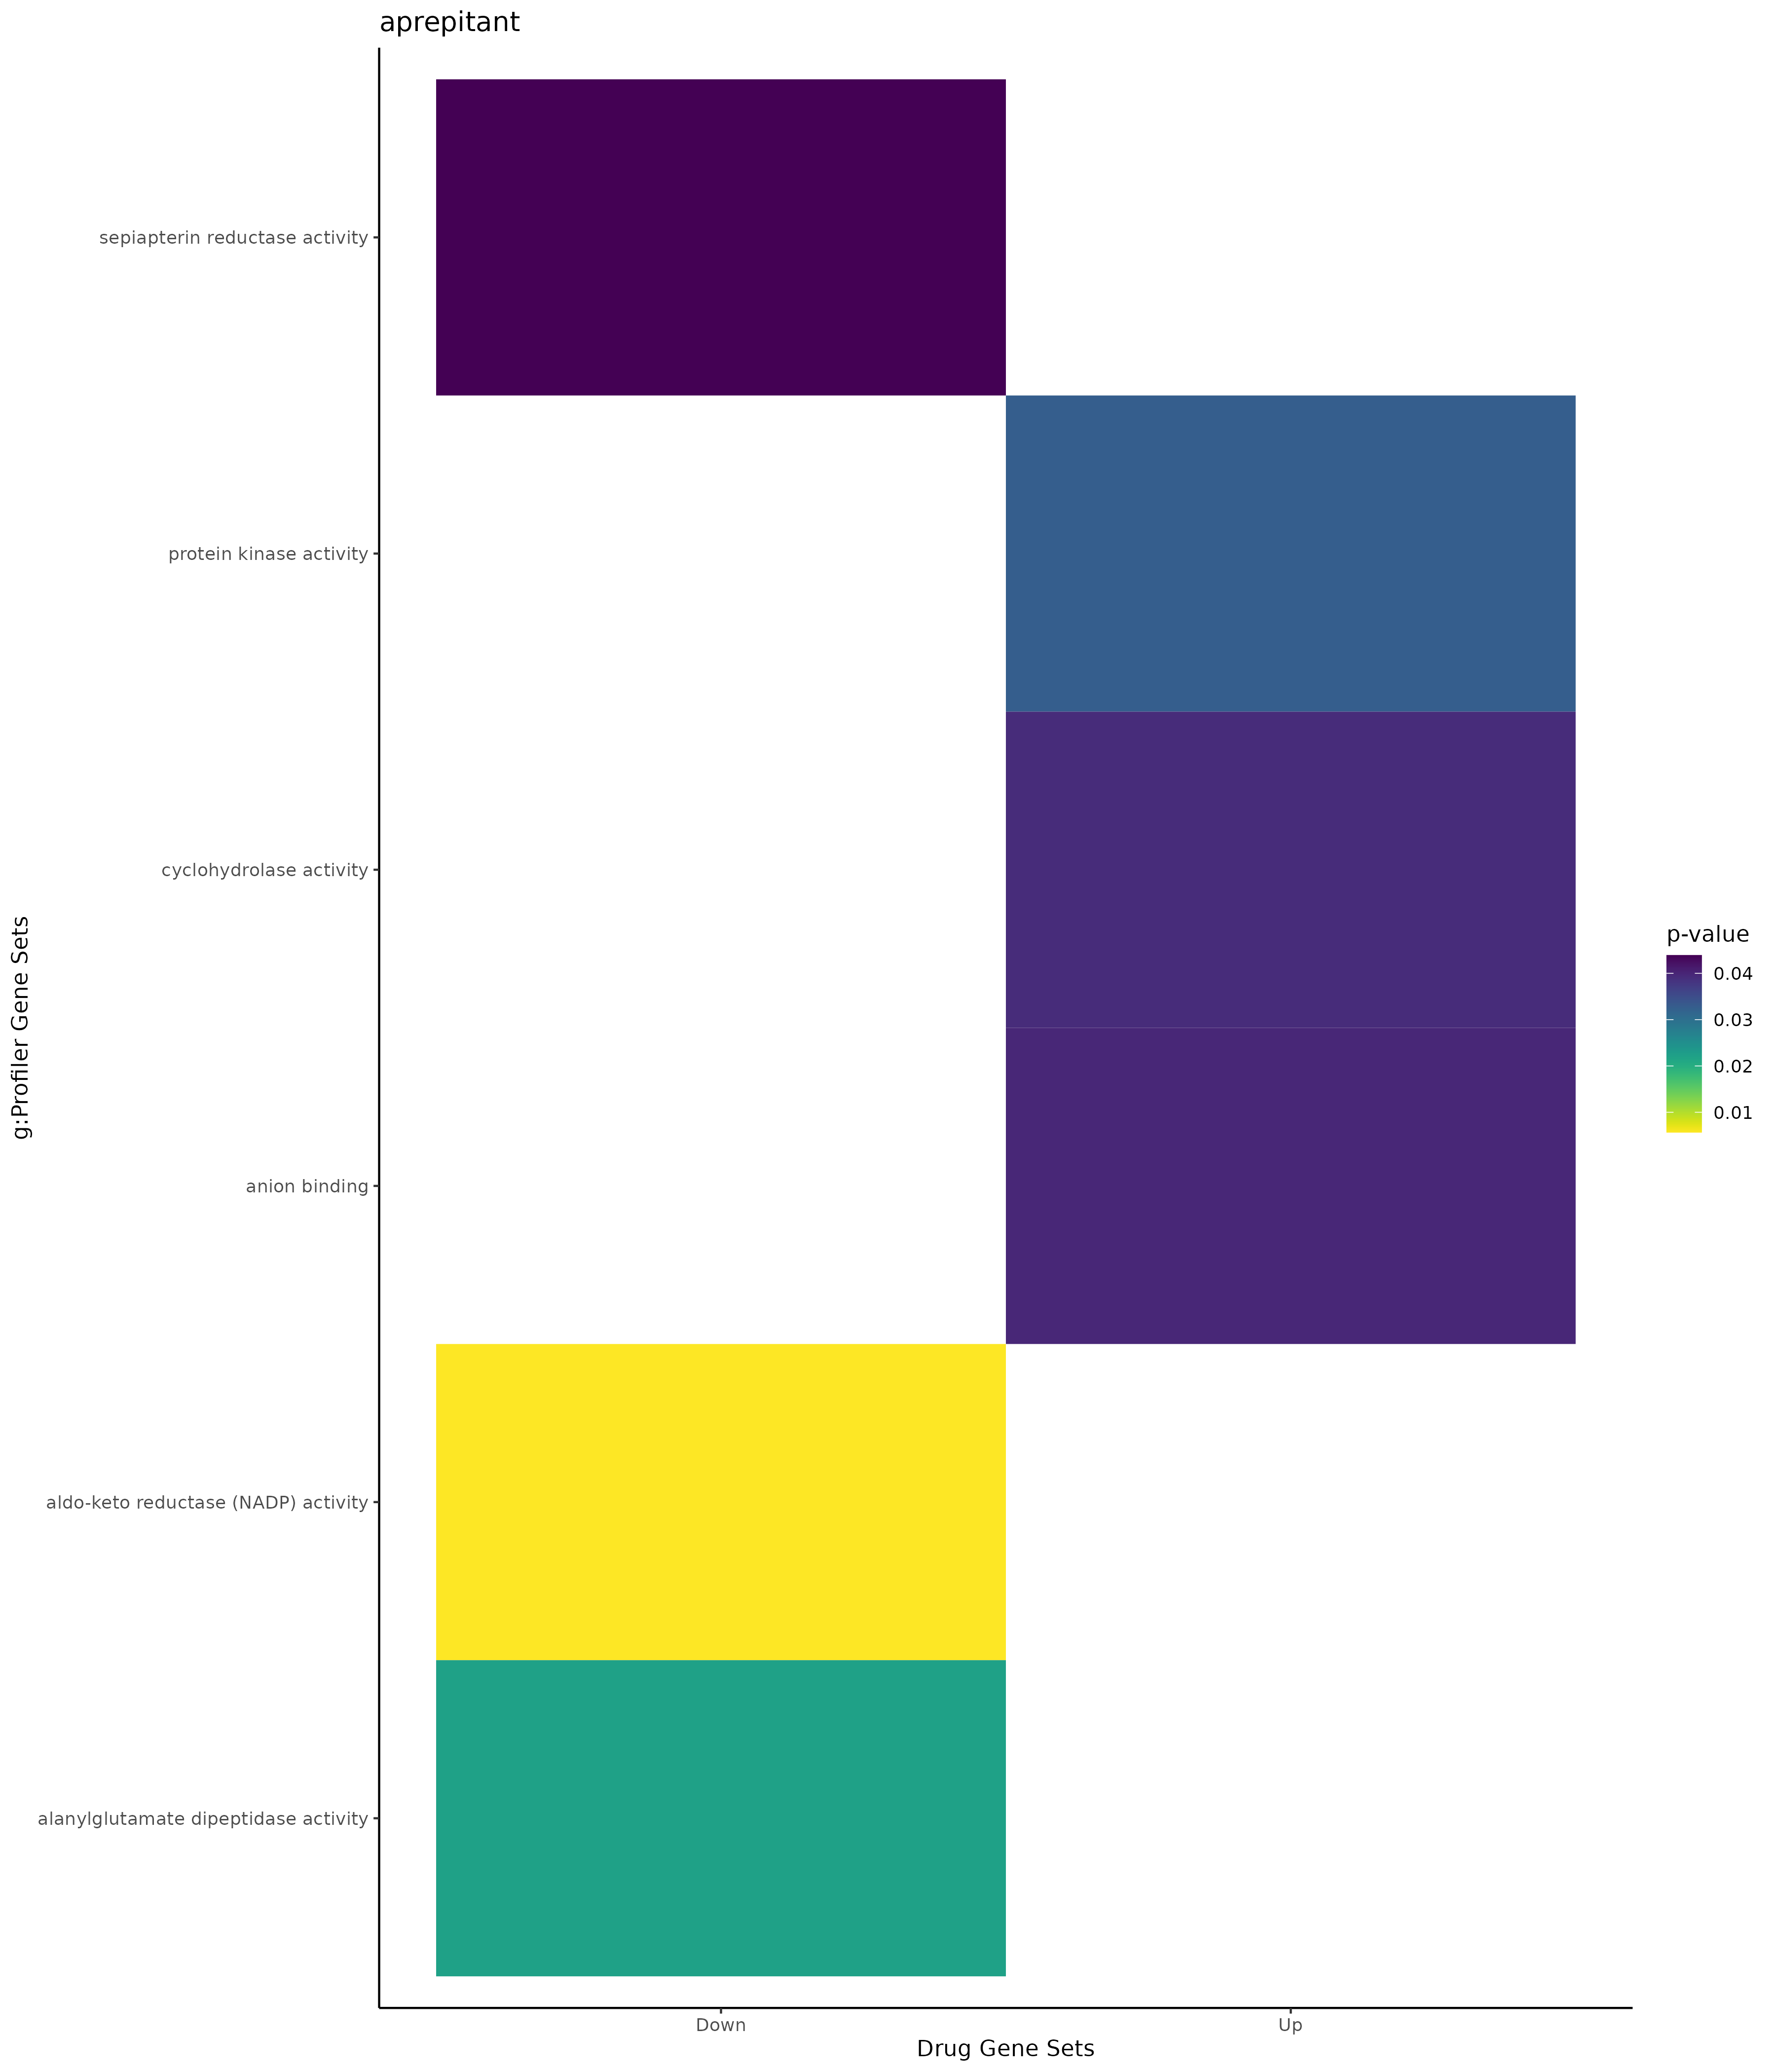

Values plotted in this chart, from the file beside it:
; query; significant; p_value; term_size; query_size; intersection_size; precision; recall; term_id; source; term_name; effective_domain_size; source_order; set
1; query_1; TRUE; 0,000501425398792226; 1934; 56; 19; 0,339285714285714; 0,00982419855222337; GO:0033554; GO:BP; cellular response to stress; 21092; 9509; Up
2; query_1; TRUE; 0,0110230200422825; 176; 15; 4; 0,266666666666667; 0,0227272727272727; GO:0072331; GO:BP; signal transduction by p53 class mediato…; 21092; 20169; Up
3; query_1; TRUE; 0,0198573539657493; 3938; 57; 25; 0,43859649122807; 0,00634840020314881; GO:0006950; GO:BP; response to stress; 21092; 2880; Up
4; query_1; TRUE; 0,000123200888181873; 12270; 64; 55; 0,859375; 0,00448247758761206; GO:0005737; GO:CC; cytoplasm; 21690; 383; Up
5; query_1; TRUE; 0,000918011822885546; 17820; 64; 64; 1; 0,00359147025813692; GO:0005622; GO:CC; intracellular anatomical structure; 21690; 282; Up
6; query_1; TRUE; 0,00733487376966737; 4215; 51; 23; 0,450980392156863; 0,00545670225385528; GO:0005654; GO:CC; nucleoplasm; 21690; 310; Up
7; query_1; TRUE; 0,00787018616331485; 15649; 48; 46; 0,958333333333333; 0,00293948495111509; GO:0043227; GO:CC; membrane-bounded organelle; 21690; 2121; Up
8; query_1; TRUE; 0,01137578390172; 5419; 64; 31; 0,484375; 0,00572061265916221; GO:0005829; GO:CC; cytosol; 21690; 468; Up
9; query_1; TRUE; 0,0234702664894011; 15965; 54; 51; 0,944444444444444; 0,00319448794237394; GO:0043229; GO:CC; intracellular organelle; 21690; 2123; Up
10; query_1; TRUE; 0,0347647947938533; 16770; 54; 52; 0,962962962962963; 0,00310077519379845; GO:0043226; GO:CC; organelle; 21690; 2120; Up
11; query_1; TRUE; 0,0326214879080024; 586; 61; 9; 0,147540983606557; 0,015358361774744; GO:0004672; GO:MF; protein kinase activity; 20166; 1251; Up
12; query_1; TRUE; 0,0392377176803658; 5; 56; 2; 0,0357142857142857; 0,4; GO:0019238; GO:MF; cyclohydrolase activity; 20166; 4529; Up
13; query_1; TRUE; 0,0397741503738134; 2422; 57; 18; 0,315789473684211; 0,0074318744838976; GO:0043168; GO:MF; anion binding; 20166; 6762; Up
14; query_1; TRUE; 0,021059825465217; 66; 43; 4; 0,0930232558139535; 0,0606060606060606; MIRNA:hsa-miR-4652-5p; MIRNA; hsa-miR-4652-5p; 14830; 1209; Up
15; query_1; TRUE; 0,000149895376846239; 5053; 65; 37; 0,569230769230769; 0,00732238274292499; TF:M10026_1; TF; Factor: PATZ; motif: GGGGNGGGGGMKGGRRNGG…; 19943; 6311; Up
16; query_1; TRUE; 0,000688743320860085; 6678; 65; 42; 0,646153846153846; 0,00628930817610063; TF:M10108; TF; Factor: WT1; motif: RGGNGGGGGAGGRGGNGGRG; 19943; 8972; Up
17; query_1; TRUE; 0,000733084203322974; 6413; 65; 41; 0,630769230769231; 0,00639326368314361; TF:M10072_1; TF; Factor: sp4; motif: NNGNARGRGGCGGRGCNNRR…; 19943; 7889; Up
18; query_1; TRUE; 0,00208507070812066; 7278; 53; 37; 0,69811320754717; 0,00508381423467986; TF:M08208_1; TF; Factor: E2F-3:FOXI1; motif: NGACACCGCGCC…; 19943; 1477; Up
19; query_1; TRUE; 0,00239386688957714; 7570; 61; 42; 0,688524590163934; 0,00554821664464993; TF:M08523_1; TF; Factor: E2F-1:TBR2; motif: NGGTGNNANGGCG…; 19943; 1429; Up
20; query_1; TRUE; 0,00279996482963184; 1735; 32; 13; 0,40625; 0,00749279538904899; TF:M12345_1; TF; Factor: Zbtb37; motif: NYACCGCRNTCACCGCR…; 19943; 9123; Up
21; query_1; TRUE; 0,00318609407735184; 6439; 12; 12; 1; 0,00186364342289175; TF:M07041_1; TF; Factor: HDAC1; motif: KGCARGGTC; match c…; 19943; 3311; Up
22; query_1; TRUE; 0,0075029791296608; 5316; 65; 35; 0,538461538461538; 0,00658389766741911; TF:M00933_1; TF; Factor: Sp1; motif: CCCCGCCCCN; match cl…; 19943; 7841; Up
23; query_1; TRUE; 0,0113981402937016; 4175; 33; 19; 0,575757575757576; 0,00455089820359281; TF:M04953_1; TF; Factor: Sp1; motif: GGNDGGRGGCGGGG; matc…; 19943; 7825; Up
24; query_1; TRUE; 0,0123025821798319; 4013; 61; 28; 0,459016393442623; 0,00697732369798156; TF:M07226_1; TF; Factor: SP1; motif: NCCCCKCCCCC; match c…; 19943; 7827; Up
25; query_1; TRUE; 0,0163998333067895; 3388; 64; 26; 0,40625; 0,0076741440377804; TF:M05332_1; TF; Factor: Sp2; motif: WGGGCGG; match class…; 19943; 7857; Up
26; query_1; TRUE; 0,0163998333067895; 3388; 64; 26; 0,40625; 0,0076741440377804; TF:M05361_1; TF; Factor: Sp6; motif: WGGGCGG; match class…; 19943; 7901; Up
27; query_1; TRUE; 0,0163998333067895; 3388; 64; 26; 0,40625; 0,0076741440377804; TF:M05444_1; TF; Factor: CPBP; motif: NGGGCGG; match clas…; 19943; 941; Up
28; query_1; TRUE; 0,0164667858060305; 8392; 61; 43; 0,704918032786885; 0,00512392755004766; TF:M10530; TF; Factor: sp4; motif: NNNGCYCCGCCCCCY; 19943; 7890; Up
29; query_1; TRUE; 0,019837405520941; 4282; 65; 30; 0,461538461538462; 0,00700607192900514; TF:M07277_1; TF; Factor: BTEB2; motif: RGGGNGKGGN; match …; 19943; 623; Up
30; query_1; TRUE; 0,0205397012338007; 2242; 12; 8; 0,666666666666667; 0,00356824264049955; TF:M07208_1; TF; Factor: EGR1; motif: NCNCCGCCCCCGCN; mat…; 19943; 1613; Up
31; query_1; TRUE; 0,0209636740636872; 6075; 65; 37; 0,569230769230769; 0,00609053497942387; TF:M00931_1; TF; Factor: Sp1; motif: GGGGCGGGGC; match cl…; 19943; 7851; Up
32; query_1; TRUE; 0,0210126230187822; 6084; 49; 30; 0,612244897959184; 0,00493096646942801; TF:M00196_1; TF; Factor: Sp1; motif: NGGGGGCGGGGYN; match…; 19943; 7849; Up
33; query_1; TRUE; 0,0221614560314517; 14727; 56; 54; 0,964285714285714; 0,00366673456915869; TF:M08205; TF; Factor: E2F-1:Elk-1; motif: SGCGCSNNAMCG…; 19943; 1426; Up
34; query_1; TRUE; 0,0243779305867794; 8083; 56; 39; 0,696428571428571; 0,00482494123469009; TF:M07354; TF; Factor: Egr-1; motif: GCGGGGGCGG; 19943; 1628; Up
35; query_1; TRUE; 0,0259424855171085; 4453; 38; 21; 0,552631578947368; 0,00471592185043791; TF:M12703_1; TF; Factor: ZNF383; motif: SSNGGGMGGNGSNGGS;…; 19943; 10101; Up
36; query_1; TRUE; 0,0269075799780704; 6968; 65; 40; 0,615384615384615; 0,00574052812858783; TF:M01219; TF; Factor: SP1:SP3; motif: CCSCCCCCYCC; 19943; 7814; Up
37; query_1; TRUE; 0,0313840153078274; 10703; 23; 22; 0,956521739130435; 0,00205549845837616; TF:M03977; TF; Factor: ETS1; motif: ACCGGAARYN; 19943; 2164; Up
38; query_1; TRUE; 0,0332909219657406; 6212; 49; 30; 0,612244897959184; 0,00482936252414681; TF:M00932_1; TF; Factor: Sp1; motif: NNGGGGCGGGGNN; match…; 19943; 7847; Up
39; query_1; TRUE; 0,0364465504236093; 4364; 26; 16; 0,615384615384615; 0,00366636113657195; TF:M00800_1; TF; Factor: AP-2; motif: GSCCSCRGGCNRNRNN; m…; 19943; 151; Up
40; query_1; TRUE; 0,0366081117659738; 6529; 39; 26; 0,666666666666667; 0,00398223311379997; TF:M07395_1; TF; Factor: Sp1; motif: NGGGGCGGGGN; match c…; 19943; 7843; Up
41; query_1; TRUE; 0,0379022960108417; 9581; 23; 21; 0,91304347826087; 0,00219183801273353; TF:M02059; TF; Factor: ELK-1; motif: ACCGGAAGTN; 19943; 1838; Up
42; query_1; TRUE; 0,0398690665993016; 4264; 64; 29; 0,453125; 0,00680112570356473; TF:M01072; TF; Factor: HIC1; motif: NSNNNNTGCCCSSNN; 19943; 3394; Up
43; query_1; TRUE; 0,0464995704281836; 6037; 53; 31; 0,584905660377358; 0,00513500082822594; TF:M12227_1; TF; Factor: ZIC4; motif: NNCCNCCCRYNGYGN; ma…; 19943; 9361; Up
44; query_1; TRUE; 0,0468470773025692; 7694; 65; 42; 0,646153846153846; 0,00545879906420587; TF:M09826_1; TF; Factor: BTEB3; motif: CCNNSCCNSCCCCKCCCC…; 19943; 625; Up
45; query_1; TRUE; 0,0174624107878526; 27; 30; 3; 0,1; 0,111111111111111; WP:WP5231; WP; Hippocampal synaptogenesis and neurogene…; 7827; 585; Up
46; query_1; TRUE; 0,0382944064160885; 59; 18; 3; 0,166666666666667; 0,0508474576271186; WP:WP304; WP; Kit receptor signaling pathway; 7827; 693; Up
47; query_1; TRUE; 4,84717080446502e-06; 12270; 31; 31; 1; 0,00252648736756316; GO:0005737; GO:CC; cytoplasm; 21690; 383; Down
48; query_1; TRUE; 0,000877738957101409; 5419; 31; 20; 0,645161290322581; 0,00369071784462078; GO:0005829; GO:CC; cytosol; 21690; 468; Down
49; query_1; TRUE; 0,0092034415637881; 15649; 31; 31; 1; 0,00198095724966452; GO:0043227; GO:CC; membrane-bounded organelle; 21690; 2121; Down
50; query_1; TRUE; 0,0172241427151412; 14601; 31; 30; 0,967741935483871; 0,00205465379083624; GO:0043231; GO:CC; intracellular membrane-bounded organelle; 21690; 2125; Down
51; query_1; TRUE; 0,0214594963558871; 2108; 36; 12; 0,333333333333333; 0,00569259962049336; GO:0070062; GO:CC; extracellular exosome; 21690; 2736; Down
52; query_1; TRUE; 0,0239476430673003; 2132; 36; 12; 0,333333333333333; 0,00562851782363977; GO:1903561; GO:CC; extracellular vesicle; 21690; 4065; Down
53; query_1; TRUE; 0,0240565412665806; 2133; 36; 12; 0,333333333333333; 0,00562587904360056; GO:0043230; GO:CC; extracellular organelle; 21690; 2124; Down
54; query_1; TRUE; 0,0240565412665806; 2133; 36; 12; 0,333333333333333; 0,00562587904360056; GO:0065010; GO:CC; extracellular membrane-bounded organelle; 21690; 2712; Down
55; query_1; TRUE; 0,00566943322342006; 30; 4; 2; 0,5; 0,0666666666666667; GO:0004033; GO:MF; aldo-keto reductase (NADP) activity; 20166; 692; Down
56; query_1; TRUE; 0,0219417770557995; 1; 1; 1; 1; 1; GO:0103046; GO:MF; alanylglutamate dipeptidase activity; 20166; 11424; Down
57; query_1; TRUE; 0,0438835541115008; 1; 2; 1; 0,5; 1; GO:0004757; GO:MF; sepiapterin reductase activity; 20166; 1324; Down
58; query_1; TRUE; 0,0321843984270399; 2146; 37; 14; 0,378378378378378; 0,0065237651444548; TF:M09868_1; TF; Factor: ATF-3; motif: GGTSACGTGAN; match…; 19943; 299; Down
59; query_1; TRUE; 0,0278350483898389; 2; 1; 1; 1; 0,5; WP:WP5239; WP; Lac-Phe pathway; 7827; 726; Down
